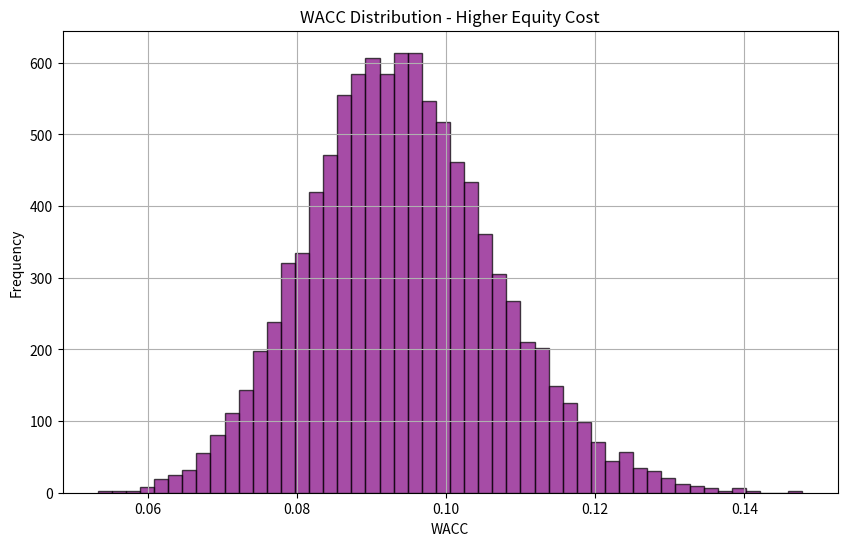
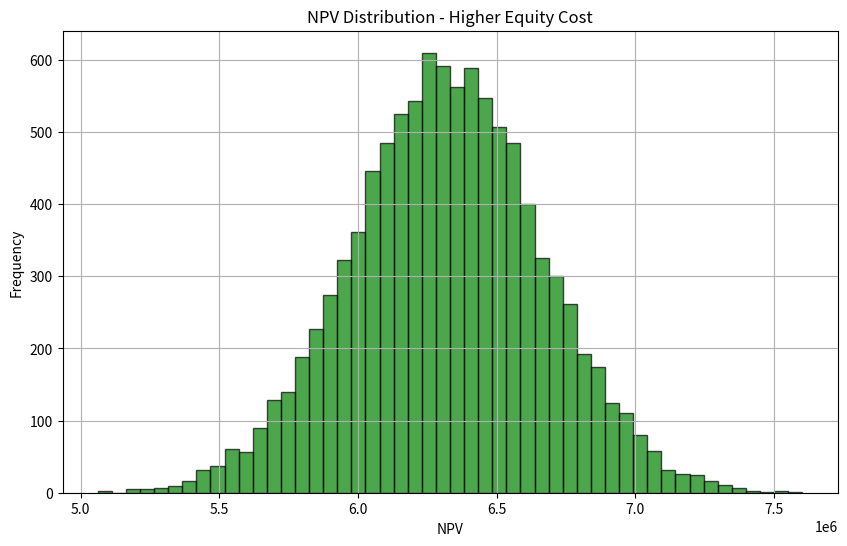
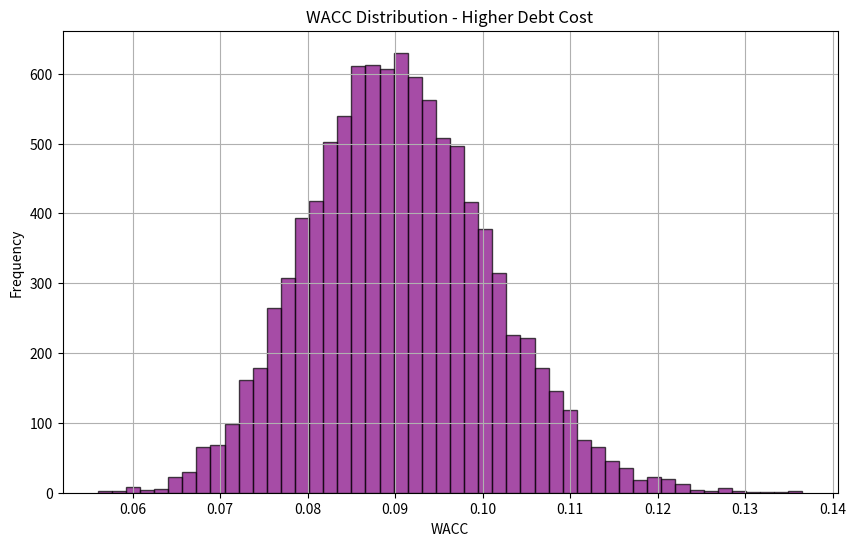
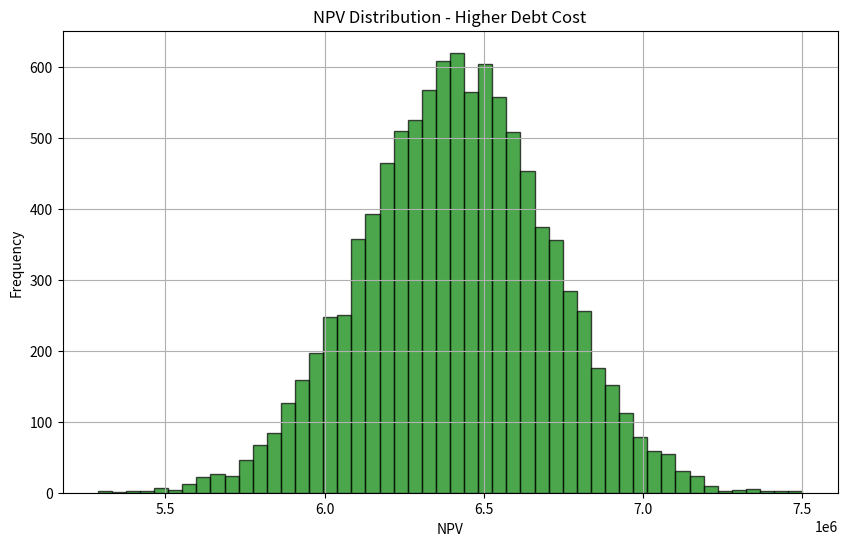
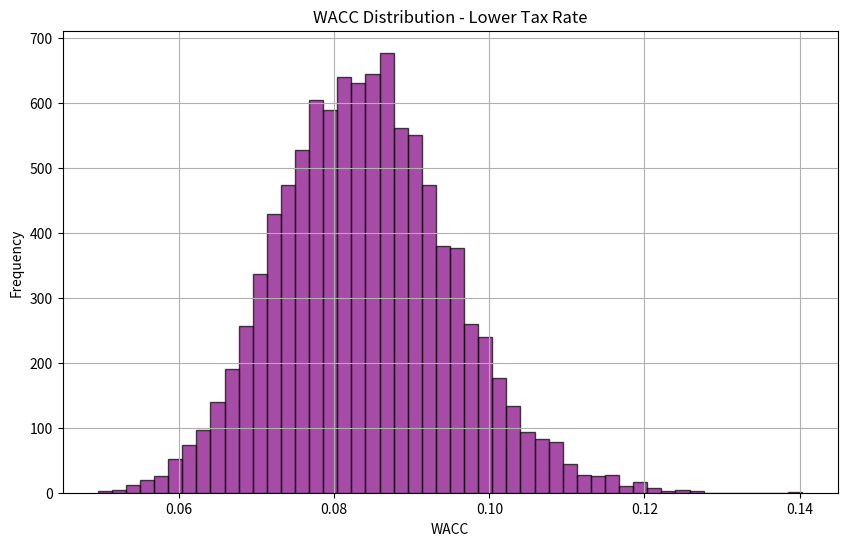
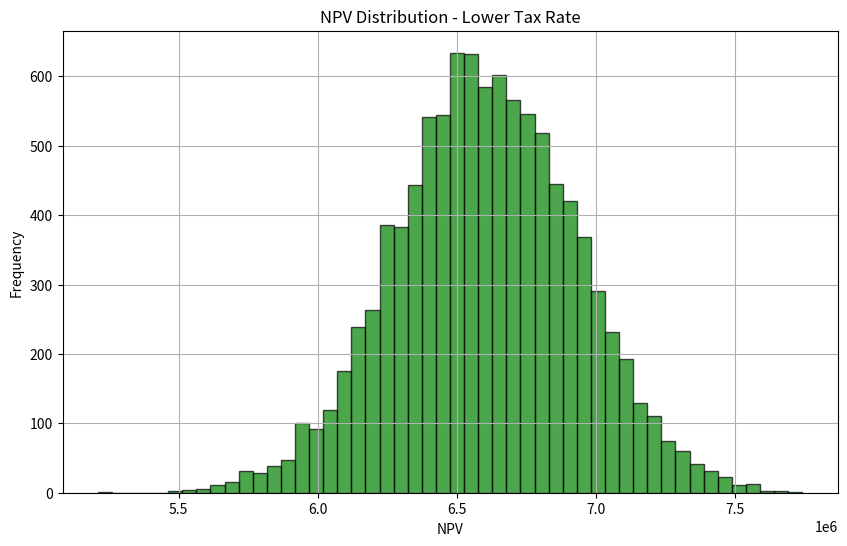
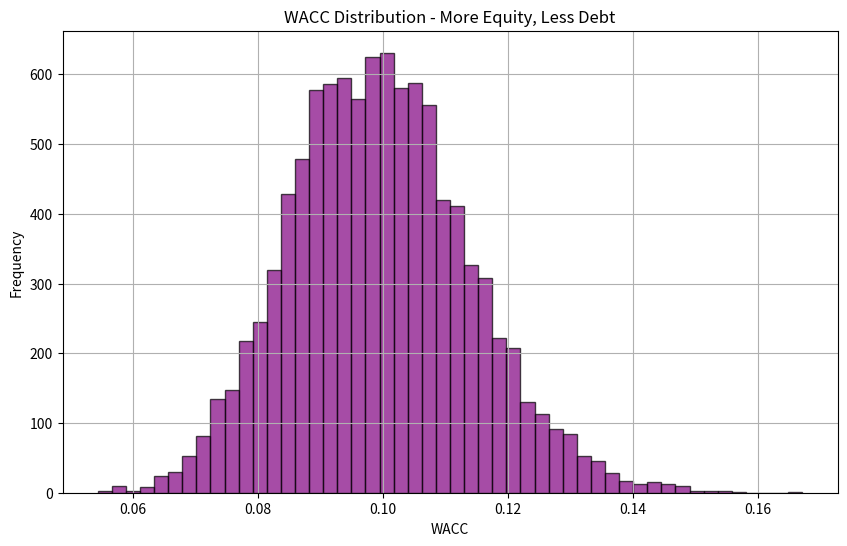
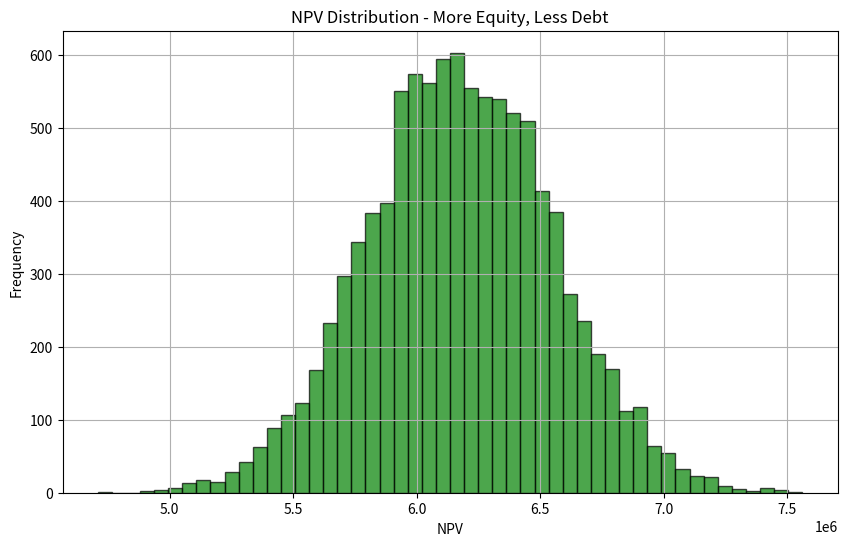
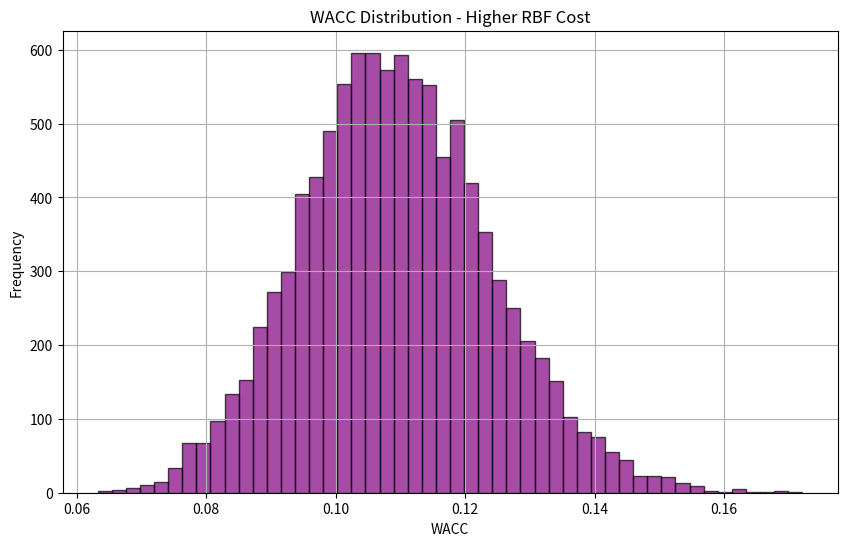
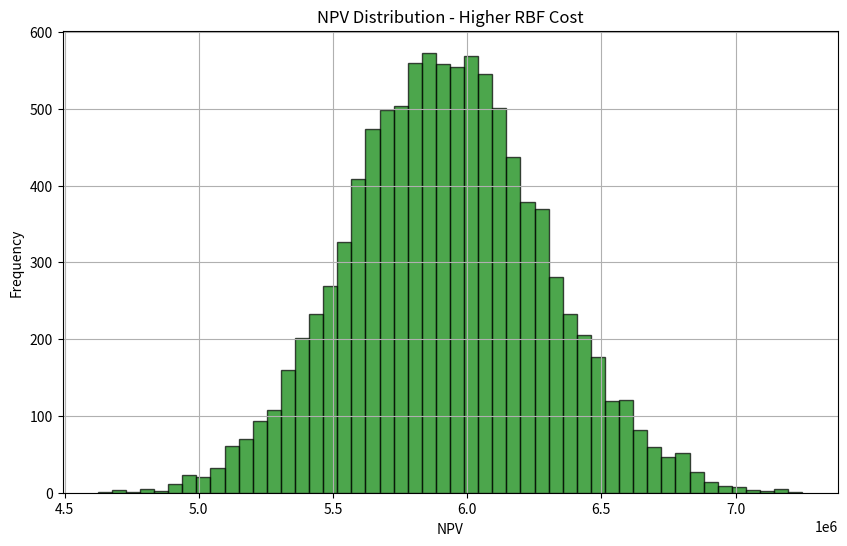

Generate these figures, in order, with matplotlib:
import numpy as np
import matplotlib.pyplot as plt

# Number of simulations
num_simulations = 10000

# Base parameters (mean and standard deviation) for distributions of variables
cost_of_equity_mean = 0.12  # Scenario 1: Change equity cost (default)
cost_of_equity_std = 0.02

cost_of_debt_mean = 0.05    # Scenario 2: Change debt cost (default)
cost_of_debt_std = 0.01

tax_rate_mean = 0.30        # Scenario 3: Change tax rate (default)
tax_rate_std = 0.05

rbf_cost_mean = 0.10       # Scenario 5: Revenue-based financing (RBF)
rbf_cost_std = 0.015

# Proportions for each financing source
equity_proportion_mean = 0.40  # Scenario 4: Adjust financing proportion
equity_proportion_std = 0.1

debt_proportion_mean = 0.40    # Scenario 4: Adjust financing proportion
debt_proportion_std = 0.1

rbf_proportion_mean = 0.20     # RBF proportion
rbf_proportion_std = 0.05

# Monte Carlo simulation for all scenarios
def monte_carlo_simulation(num_simulations, cost_of_equity_mean, cost_of_debt_mean, tax_rate_mean, rbf_cost_mean):
    equity_wacc = []
    debt_wacc = []
    rbf_wacc = []
    
    total_wacc_values = []
    npv_values = []
    
    for _ in range(num_simulations):
        # Generate random samples for each parameter from their respective distributions
        cost_of_equity = np.random.normal(cost_of_equity_mean, cost_of_equity_std)
        cost_of_debt = np.random.normal(cost_of_debt_mean, cost_of_debt_std)
        rbf_cost = np.random.normal(rbf_cost_mean, rbf_cost_std)
        tax_rate = np.random.normal(tax_rate_mean, tax_rate_std)

        # Proportions for each financing source
        equity_proportion = np.clip(np.random.normal(equity_proportion_mean, equity_proportion_std), 0, 1)
        debt_proportion = np.clip(np.random.normal(debt_proportion_mean, debt_proportion_std), 0, 1)
        rbf_proportion = np.clip(np.random.normal(rbf_proportion_mean, rbf_proportion_std), 0, 1)

        # Normalize proportions so they sum to 1
        total_proportion = equity_proportion + debt_proportion + rbf_proportion
        equity_proportion /= total_proportion
        debt_proportion /= total_proportion
        rbf_proportion /= total_proportion

        # Calculate individual contributions to WACC
        equity_contribution = equity_proportion * cost_of_equity
        debt_contribution = debt_proportion * cost_of_debt * (1 - tax_rate)
        rbf_contribution = rbf_proportion * rbf_cost

        # Append to lists
        equity_wacc.append(equity_contribution)
        debt_wacc.append(debt_contribution)
        rbf_wacc.append(rbf_contribution)
        
        # Total WACC formula: WACC = E/V * re + D/V * rd * (1-T) + RBF/V * r_rbf
        total_wacc = equity_contribution + debt_contribution + rbf_contribution
        total_wacc_values.append(total_wacc)

        # Assuming NPV calculation with a discount rate of WACC and constant cash flow
        cash_flow = 1000000  # Example cash flow in currency
        project_life = 10    # Project life in years
        npv = np.sum([cash_flow / (1 + total_wacc)**t for t in range(1, project_life + 1)])
        npv_values.append(npv)

    return total_wacc_values, npv_values, equity_wacc, debt_wacc, rbf_wacc

# Function to run and plot scenario
def run_scenario(title, cost_of_equity_mean, cost_of_debt_mean, tax_rate_mean, rbf_cost_mean):
    total_wacc_simulations, npv_simulations, equity_wacc_simulations, debt_wacc_simulations, rbf_wacc_simulations = monte_carlo_simulation(
        num_simulations, cost_of_equity_mean, cost_of_debt_mean, tax_rate_mean, rbf_cost_mean)

    # Plot the results for WACC
    plt.figure(figsize=(10, 6))
    plt.hist(total_wacc_simulations, bins=50, alpha=0.7, color='purple', edgecolor='black')
    plt.title(f"WACC Distribution - {title}")
    plt.xlabel('WACC')
    plt.ylabel('Frequency')
    plt.grid(True)
    plt.show()

    # Plot the results for NPV
    plt.figure(figsize=(10, 6))
    plt.hist(npv_simulations, bins=50, alpha=0.7, color='green', edgecolor='black')
    plt.title(f"NPV Distribution - {title}")
    plt.xlabel('NPV')
    plt.ylabel('Frequency')
    plt.grid(True)
    plt.show()

    # Print summary statistics
    mean_wacc = np.mean(total_wacc_simulations)
    std_wacc = np.std(total_wacc_simulations)
    mean_npv = np.mean(npv_simulations)
    std_npv = np.std(npv_simulations)
    
    print(f"Scenario: {title}")
    print(f"Mean WACC: {mean_wacc:.4f}")
    print(f"Standard Deviation of WACC: {std_wacc:.4f}")
    print(f"Mean NPV: {mean_npv:.2f}")
    print(f"Standard Deviation of NPV: {std_npv:.2f}")
    print("-" * 50)

# Scenario 1: Changes in Equity Cost (Higher Equity Cost)
run_scenario("Higher Equity Cost", cost_of_equity_mean=0.15, cost_of_debt_mean=0.05, tax_rate_mean=0.30, rbf_cost_mean=0.10)

# Scenario 2: Changes in Debt Cost (Higher Debt Cost)
run_scenario("Higher Debt Cost", cost_of_equity_mean=0.12, cost_of_debt_mean=0.08, tax_rate_mean=0.30, rbf_cost_mean=0.10)

# Scenario 3: Changes in Tax Rate (Lower Tax Rate)
run_scenario("Lower Tax Rate", cost_of_equity_mean=0.12, cost_of_debt_mean=0.05, tax_rate_mean=0.20, rbf_cost_mean=0.10)

# Scenario 4: Adjust Financing Proportions (More Equity, Less Debt)
equity_proportion_mean = 0.60
debt_proportion_mean = 0.20
run_scenario("More Equity, Less Debt", cost_of_equity_mean=0.12, cost_of_debt_mean=0.05, tax_rate_mean=0.30, rbf_cost_mean=0.10)

# Scenario 5: Higher RBF Cost (Impact of RBF)
run_scenario("Higher RBF Cost", cost_of_equity_mean=0.12, cost_of_debt_mean=0.05, tax_rate_mean=0.30, rbf_cost_mean=0.15)
